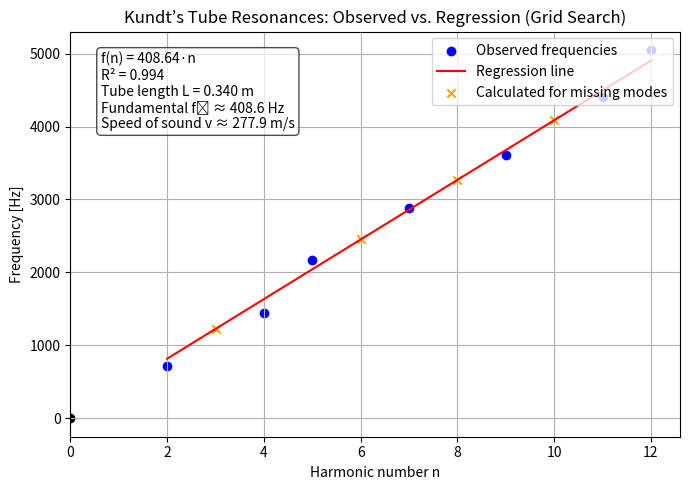

The matplotlib source for this figure:
# ---------------------------------------------------------
# User Inputs
# ---------------------------------------------------------

# 1) Meter-stick readings (in centimeters)
#    Example: Tube from 12.3 cm to 46.3 cm -> 34 cm length
length_start_cm = 12.3
length_end_cm   = 46.3

# 2) Observed resonance frequencies (in any order). Possibly missing some modes.
observed_freqs = [5050, 723, 1449, 3608, 2890, 4403, 2165]

# 3) A guess for the speed of sound [m/s].
#    e.g. 343 m/s ~ standard speed of sound near 20°C.
v_guess = 343.0

# 4) Plot title
plot_title = "Kundt’s Tube Resonances: Observed vs. Regression (Grid Search)"

# 5) Grid-search parameters
#    We'll define how finely we sample possible fundamental frequencies near our guess.
#    E.g. +/- 100 m/s around the guessed fundamental.
f1_initial_tolerance = 100.0  # 100 m/s tolerance range
f1_step = 1.0              # step size in Hz

print("User inputs have been set. Proceed to run the next cell.")

# ---------------------------------------------------------
# Main Analysis and Plotting with Grid Search + Speed-of-Sound Guess + Range Expansion
# ---------------------------------------------------------

import numpy as np
import matplotlib.pyplot as plt

def forced_zero_intercept_linear_regression(x_vals, y_vals):
    """
    Returns slope 'm' from a forced-zero-intercept fit y = m*x.
    Formula: m = sum(x*y) / sum(x^2).
    """
    x_arr = np.array(x_vals, dtype=float)
    y_arr = np.array(y_vals, dtype=float)
    # avoid division by zero if x_arr is all zero (unlikely in real usage)
    denom = np.sum(x_arr * x_arr)
    if denom == 0:
        return 0.0
    m = np.sum(x_arr * y_arr) / denom
    return m

def compute_r_squared_forced_intercept(x_vals, y_vals, slope):
    """
    Computes R^2 for a forced-zero intercept regression.
    We'll still use the standard R^2 definition:
        R^2 = 1 - SSE/SST,
    with SSE = sum((y_i - m*x_i)^2),
         SST = sum((y_i - mean(y))^2).
    """
    x_arr = np.array(x_vals, dtype=float)
    y_arr = np.array(y_vals, dtype=float)
    y_pred = slope * x_arr
    sse = np.sum((y_arr - y_pred)**2)
    sst = np.sum((y_arr - np.mean(y_arr))**2)
    if sst == 0:
        return 1.0 if sse == 0 else 0.0
    return 1.0 - (sse / sst)

# ---------------------------------------------------------
# 1) Compute tube length in meters.
# ---------------------------------------------------------
L_cm = length_end_cm - length_start_cm
L_m  = L_cm / 100.0  # convert cm -> m

# ---------------------------------------------------------
# 2) Sort the observed frequencies (skip 0 frequencies).
# ---------------------------------------------------------
observed_freqs = [f for f in observed_freqs if f > 0]  # Remove any 0 frequencies
observed_freqs.sort()
f_data = np.array(observed_freqs, dtype=float)
k = len(f_data)

# ---------------------------------------------------------
# 3) Use the guessed speed of sound to get a guessed fundamental freq.
#    f1_guess = v_guess / (2 * L)
# ---------------------------------------------------------
if L_m <= 0:
    raise ValueError("Invalid tube length (<= 0). Check your meter-stick readings.")

f1_guess = v_guess / (2.0 * L_m)
print(f"Guessed speed of sound = {v_guess} m/s => guessed f1 = {f1_guess:.2f} Hz")

# ---------------------------------------------------------
# 4) Start with an initial search range based on the guessed f1.
# ---------------------------------------------------------
f1_min = f1_guess - f1_initial_tolerance
f1_max = f1_guess + f1_initial_tolerance

# If the range is invalid or negative, correct it.
if f1_min < 1.0:
    f1_min = 1.0

f1_candidates = np.arange(f1_min, f1_max, f1_step)
if len(f1_candidates) == 0:
    f1_candidates = np.array([f1_guess])

best_sse = None
best_f1  = None
best_n   = None

print(f"Searching f1 in [{f1_min:.2f}, {f1_max:.2f}] with step {f1_step} => {len(f1_candidates)} candidates.")

# ---------------------------------------------------------
# 5) Gradually expand the range if no reasonable solution is found.
# ---------------------------------------------------------
expansion_factor = 1.5  # expand by this factor if no valid solution found
max_expansions = 5      # maximum number of range expansions

# Try the initial range, then keep expanding if we fail to find good n values
expansion_counter = 0
while expansion_counter <= max_expansions:
    print(f"Attempting grid search with f1 candidates {f1_candidates[0]:.2f} to {f1_candidates[-1]:.2f}")
    for f1_cand in f1_candidates:
        n_cand = []
        for f in f_data:
            n_i = int(round(f / f1_cand))
            if n_i < 1:
                n_i = 1
            n_cand.append(n_i)

        n_cand = np.array(n_cand, dtype=float)
        slope_cand = forced_zero_intercept_linear_regression(n_cand, f_data)
        y_pred = slope_cand * n_cand
        sse_cand = np.sum((f_data - y_pred)**2)

        if (best_sse is None) or (sse_cand < best_sse):
            best_sse = sse_cand
            best_f1  = f1_cand
            best_n   = n_cand

    if best_sse is not None:
        break
    else:
        # Expand the range and try again
        f1_min *= expansion_factor
        f1_max *= expansion_factor
        f1_candidates = np.arange(f1_min, f1_max, f1_step)
        expansion_counter += 1

# ---------------------------------------------------------
# 6) Finalize with the best solution found
# ---------------------------------------------------------
n_final = best_n
slope_final = forced_zero_intercept_linear_regression(n_final, f_data)
f_calc = slope_final * n_final

# Speed of sound from slope:
speed_of_sound_final = slope_final * 2.0 * L_m

# R^2
r2_final = compute_r_squared_forced_intercept(n_final, f_data, slope_final)

# Sort results by assigned n
sort_idx = np.argsort(n_final)
n_int_sorted = n_final[sort_idx].astype(int)
f_obs_sorted = f_data[sort_idx]
f_calc_sorted = f_calc[sort_idx]

# Identify missing n in [min(n_int_sorted), max(n_int_sorted)]
all_n_range = np.arange(n_int_sorted.min(), n_int_sorted.max()+1)
missing_n = [ni for ni in all_n_range if ni not in n_int_sorted]

# Fundamental freq from slope:
fundamental_freq_est = slope_final  # because f(n)=slope_final*n => at n=1 => slope_final

# ---------------------------------------------------------
# 7) Print out the table.
# ---------------------------------------------------------
print("\n\n===== RESULTS =====")
print("Assigned Harmonic Numbers (with grid-search approach):")
print("  n   f_obs [Hz]   f_calc [Hz]")
for i in range(len(n_int_sorted)):
    print(f"{n_int_sorted[i]:3d}   {f_obs_sorted[i]:9.2f}   {f_calc_sorted[i]:10.2f}")

if missing_n:
    print("\nMissing modes (no measured freq):", missing_n)
else:
    print("\nNo missing integer modes in this sequence.")

print(f"\nBest SSE from grid search: {best_sse:.2f}")
print(f"Final slope (regression) = {slope_final:.3f} Hz/mode")
print(f"Tube length = {L_cm:.2f} cm => {L_m:.3f} m")
print(f"Estimated fundamental frequency f1 ≈ {fundamental_freq_est:.2f} Hz")
print(f"Extracted speed of sound = {speed_of_sound_final:.2f} m/s")
print(f"R^2 = {r2_final:.4f}")

# ---------------------------------------------------------
# 8) Plot
# ---------------------------------------------------------
plt.figure(figsize=(7,5))
# Plot observed data
plt.scatter(n_int_sorted, f_obs_sorted, color='blue', label='Observed frequencies')

# Always plot (0,0) to ensure the plot starts at n=0, f=0
plt.scatter(0, 0, color='black', marker='o')

# Best-fit line from forced intercept
n_plot = np.linspace(n_int_sorted.min(), n_int_sorted.max(), 200)
f_plot = slope_final * n_plot
plt.plot(n_plot, f_plot, color='red', label='Regression line')

# Only plot missing n in orange
if missing_n:
    missing_n_arr = np.array(missing_n, dtype=float)
    f_missing_calc = slope_final * missing_n_arr
    plt.scatter(missing_n_arr, f_missing_calc, color='orange', marker='x',
                label='Calculated for missing modes')

plt.xlabel('Harmonic number n')
plt.ylabel('Frequency [Hz]')
plt.title(plot_title)
plt.xlim(left=0)  # Ensure x-axis always starts at 0
plt.grid(True)
plt.legend(loc='upper right')

# Annotate text
equation_str = f"f(n) = {slope_final:.2f}·n"
text_str = (f"{equation_str}\n"
            f"R² = {r2_final:.3f}\n"
            f"Tube length L = {L_m:.3f} m\n"
            f"Fundamental f₁ ≈ {fundamental_freq_est:.1f} Hz\n"
            f"Speed of sound v ≈ {speed_of_sound_final:.1f} m/s")

plt.text(0.05, 0.95, text_str, transform=plt.gca().transAxes,
         fontsize=10, verticalalignment='top',
         bbox=dict(boxstyle='round', facecolor='white', alpha=0.7))

plt.tight_layout()

png_filename = "kundts_tube_resonances_gridsearch_expand.png"
plt.savefig(png_filename, dpi=300)
print(f"\nFigure saved as {png_filename}")

plt.show()
